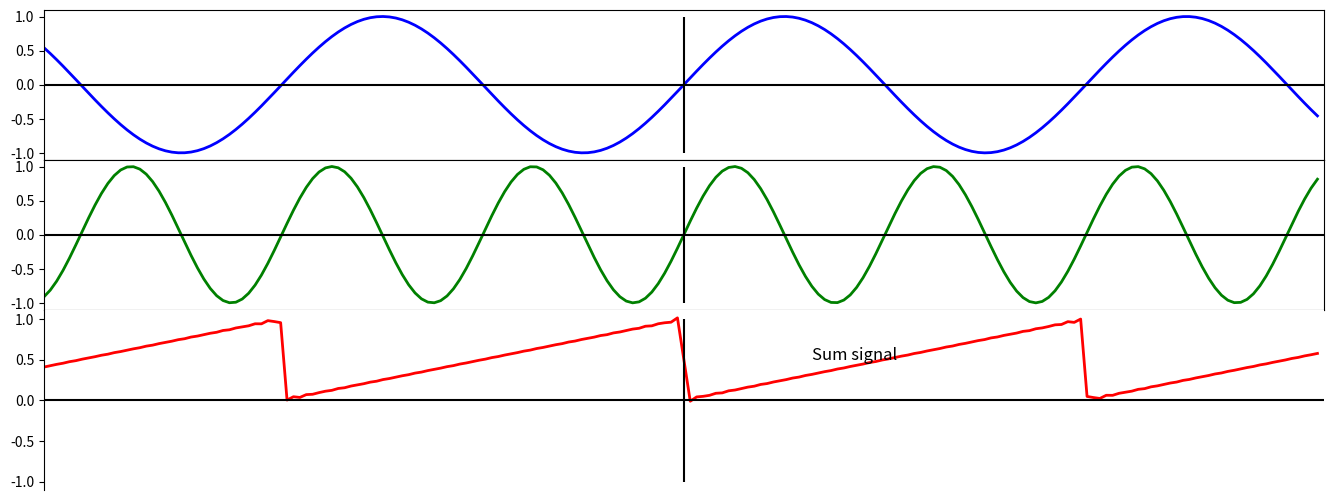

This chart was generated by the following Python code:
import scipy.integrate as integrate
from scipy.integrate import quad
import scipy.special as special
import numpy as np
from numpy import sqrt, sin, cos, pi
import matplotlib.pyplot as plt
# matplotlib inline


def bies(n, y):
    L = pi
    res1 ,err1 = (quad(lambda x: -y*sin(n*(pi/L)*x), -pi, 0))
    res2 ,err2 = (quad(lambda x: y*sin(n*(pi/L)*x), 0, pi))
    res = (1/L)*(res1 + res2)
    # print(res1, res2, res)
    return float(res)

def fourier_series_square(n, L, x):
    waves = []
    for i in range(1, n, 2):
        ampl = np.asarray([])
        ampl = bies(i, 1)*sin(i*(pi/L)*x)
        waves.append(ampl)
    return waves

def fourier_series_saw(n, L, x):
    waves = []
    for i in range(1, n):
        ampl = np.asarray([])
        ampl = (1/(i*pi))*sin((i*pi*x)/L)
        waves.append(ampl)
    return waves

def draw_graph(amplitudes):
    left, width = 0.1, 0.8
    rect1 = [left, 0.7, width, 0.25]  # left, bottom, width, height
    rect2 = [left, 0.45, width, 0.25]
    rect3 = [left, 0.15, width, 0.3]

    fig = plt.figure(figsize=(16, 6))

    ax1 = fig.add_axes(rect1) 
    ax2 = fig.add_axes(rect2, sharex=ax1)
    ax3 = fig.add_axes(rect3, sharex=ax1)

    time = np.arange(-10, 10, 0.1)
  # x = np.linspace(0, 6.5*np.pi, 200)
    y1 = np.sin(time)
    y2 = np.sin(2*time)
    y3 = np.sin(3*time)

    ax1.plot(time, y1, color='b', lw=2)
    ax2.plot(time, y2, color='g', lw=2)
    # ax3.plot(time, y1+y2+y3, color='r', lw=2)
    ax3.plot(time, amplitudes, color='r', lw=2)

    ax3.get_xaxis().set_ticks([])

    for ax in [ax1, ax2, ax3]:
        ax.hlines(0, -10, 10, color='black')
        ax.vlines(0, -1, 1, color='black')

    for key in ['right', 'top', 'bottom']:
        ax.spines[key].set_visible(False)
          

    plt.xlim(-10, 10)
    ax3.text(2, 0.5, 'Sum signal', fontsize=12)
    plt.show()
 

time = np.arange(-10, 10, 0.1)
waves = fourier_series_saw(100, pi, time )
# waves = fourier_series_square(100, pi, time )
wave = sum(waves)
wave = 0.5-wave
draw_graph(wave)



